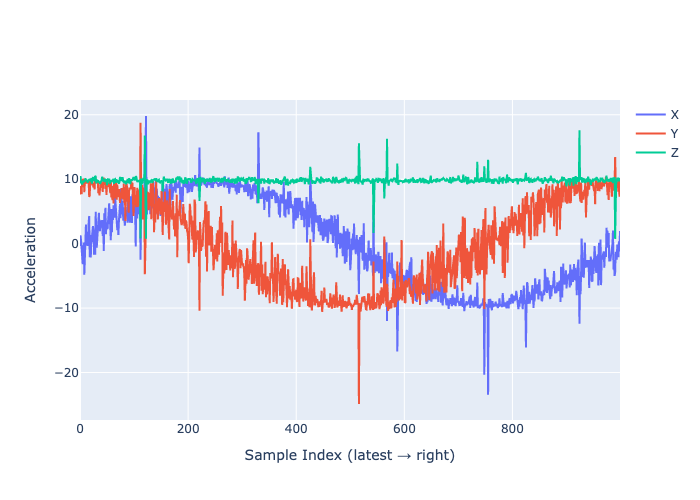

The table this chart was drawn from, first rows:
AccelerometerX, AccelerometerY, AccelerometerZ
-0.3505, 7.634, 9.978
1.272, 8.758, 10.47
0.4474, 8.924, 9.35
-0.6336, 7.689, 9.605
-0.9736, 10.07, 9.186
-3.2, 8.797, 9.375
-1.499, 9, 9.785
0.1807, 10.09, 9.521
-4.826, 7.995, 9.601
-0.192, 9.61, 9.816
2.476, 9.822, 10.12
2.964, 9.322, 10.01
-0.2131, 9.69, 9.717
-0.02867, 9.623, 9.86
-0.3385, 9.56, 9.462
0.3281, 9.368, 9.805
3.264, 9.708, 9.888
4.297, 7.25, 9.934
-2.097, 7.475, 9.807
-0.4547, 10.01, 9.762
-2.144, 9.035, 9.726
1.354, 10.06, 10.18
0.2312, 9.307, 9.301
1.858, 9.657, 10.06
2.712, 9.18, 10.33
2.039, 8.699, 9.715
-1.713, 9.39, 9.888
1.286, 8.394, 9.729
-1.708, 10.3, 10.51
4.927, 9.767, 10.41
1.331, 9.566, 9.359
-0.6207, 9.623, 9.854
0.9087, 9.478, 9.817
2.451, 9.578, 9.647
3.649, 7.815, 9.703
4.77, 8.363, 9.553
2.245, 7.487, 9.536
1.938, 8.999, 9.255
3.469, 9.442, 9.408
3.471, 9.427, 9.487
2.497, 9.382, 9.875
3.665, 9.018, 10.37
1.19, 8.038, 9.756
2.843, 9.51, 9.676
-1.146, 10.26, 9.846
4.697, 9.279, 9.665
1.978, 9.684, 9.621
5.577, 8.499, 9.936
1.471, 9.492, 9.875
3.153, 7.558, 9.605
3.146, 9.572, 9.077
2.263, 9.009, 9.968
3.708, 8.819, 10.08
5.851, 8.95, 9.637
6.275, 9.509, 10.09
4.489, 8.873, 9.289
0.6555, 7.837, 9.781
0.5178, 9.802, 9.886
5.376, 7.184, 9.602
1.753, 8.445, 9.66
... 940 more rows
